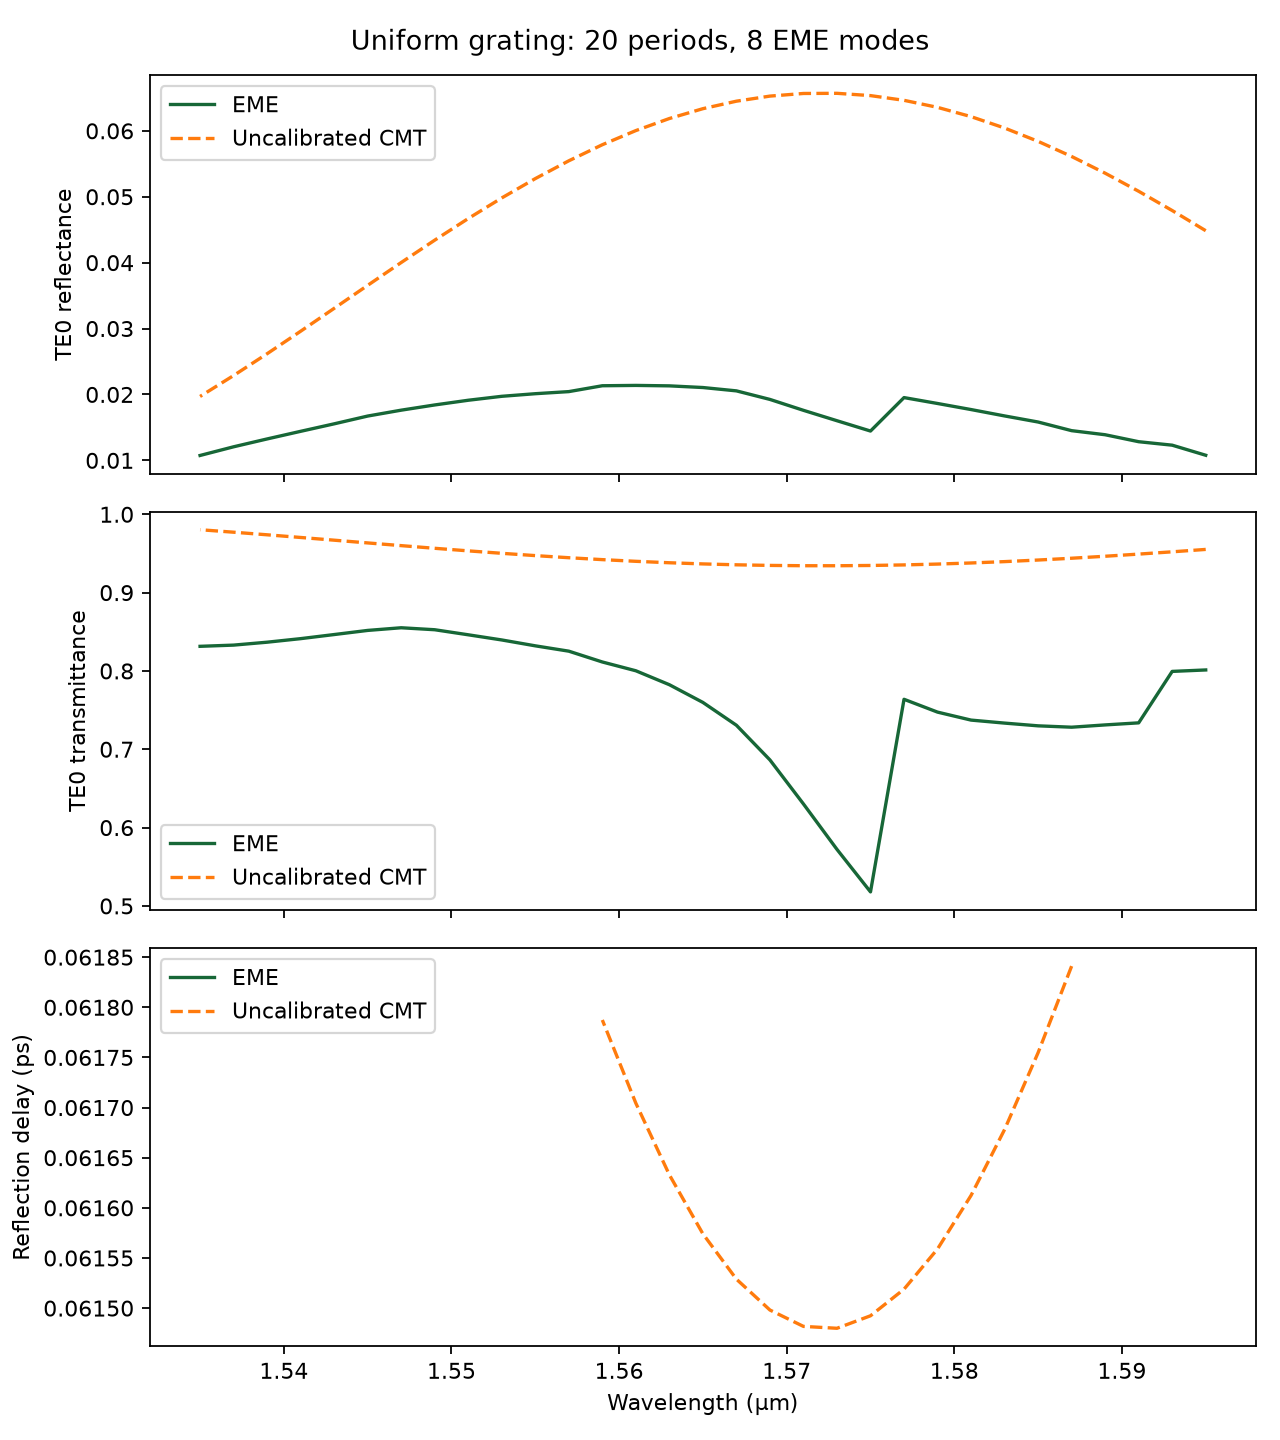

Source data for this figure (header and first rows):
frequency_hz, wavelength_um, r_eme_real, r_eme_imag, r_cmt_real, r_cmt_imag, R_eme, R_cmt, T_TE0_eme, T_cmt, delay_eme_ps, delay_cmt_ps, period_nm, period_count, num_modes
187957653918495, 1.595, -0.02153, 0.1015, 0.186, 0.1012, 0.01077, 0.04485, 0.8013, 0.9552, , , 413.2, 20, 8
188193633396108, 1.593, -0.03408, 0.1055, 0.1818, 0.1218, 0.0123, 0.04791, 0.7994, 0.9521, , , 413.2, 20, 8
188430206159648, 1.591, -0.04604, 0.1035, 0.1749, 0.1422, 0.01283, 0.05083, 0.7337, 0.9492, , , 413.2, 20, 8
188667374449339, 1.589, -0.05636, 0.1035, 0.1654, 0.162, 0.01389, 0.05357, 0.7311, 0.9464, , , 413.2, 20, 8
188905140516698, 1.587, -0.06552, 0.1011, 0.1532, 0.1807, 0.0145, 0.05611, 0.7282, 0.9439, , 0.06184, 413.2, 20, 8
189143506624606, 1.585, -0.0777, 0.09889, 0.1386, 0.198, 0.01582, 0.0584, 0.7299, 0.9416, , 0.06175, 413.2, 20, 8
189382475047378, 1.583, -0.08764, 0.09517, 0.1217, 0.2135, 0.01674, 0.06042, 0.7334, 0.9396, , 0.06168, 413.2, 20, 8
189622048070841, 1.581, -0.09943, 0.08843, 0.1029, 0.2271, 0.01771, 0.06215, 0.7372, 0.9378, , 0.06161, 413.2, 20, 8
189862227992400, 1.579, -0.1094, 0.08159, 0.08227, 0.2383, 0.01863, 0.06356, 0.7474, 0.9364, , 0.06156, 413.2, 20, 8
190103017121116, 1.577, -0.119, 0.07322, 0.06026, 0.247, 0.01952, 0.06463, 0.7638, 0.9354, , 0.06152, 413.2, 20, 8
190344417777778, 1.575, -0.1079, 0.053, 0.03719, 0.2529, 0.01445, 0.06534, 0.5179, 0.9347, , 0.06149, 413.2, 20, 8
190586432294978, 1.573, -0.1177, 0.04651, 0.01346, 0.2559, 0.01601, 0.06569, 0.5722, 0.9343, , 0.06148, 413.2, 20, 8
190829063017186, 1.571, -0.1271, 0.0378, -0.01055, 0.256, 0.01759, 0.06567, 0.6302, 0.9343, , 0.06148, 413.2, 20, 8
191072312300829, 1.569, -0.136, 0.02751, -0.03443, 0.2531, 0.01924, 0.06527, 0.6864, 0.9347, , 0.0615, 413.2, 20, 8
191316182514359, 1.567, -0.1425, 0.01574, -0.05775, 0.2473, 0.02054, 0.0645, 0.7307, 0.9355, , 0.06153, 413.2, 20, 8
191560676038339, 1.565, -0.1451, 0.001868, -0.08013, 0.2386, 0.02105, 0.06336, 0.7598, 0.9366, , 0.06157, 413.2, 20, 8
191805795265515, 1.563, -0.1454, -0.0126, -0.1012, 0.2272, 0.0213, 0.06187, 0.7824, 0.9381, , 0.06163, 413.2, 20, 8
192051542600897, 1.561, -0.1437, -0.02703, -0.1205, 0.2134, 0.02137, 0.06004, 0.8002, 0.94, , 0.0617, 413.2, 20, 8
192297920461835, 1.559, -0.1407, -0.03906, -0.1378, 0.1973, 0.02132, 0.05789, 0.8114, 0.9421, , 0.06179, 413.2, 20, 8
192544931278099, 1.557, -0.1322, -0.05435, -0.1527, 0.1793, 0.02043, 0.05545, 0.8252, 0.9445, , , 413.2, 20, 8
192792577491961, 1.555, -0.1264, -0.06438, -0.1651, 0.1597, 0.02011, 0.05275, 0.8321, 0.9473, , , 413.2, 20, 8
193040861558274, 1.553, -0.1184, -0.07547, -0.1747, 0.139, 0.01972, 0.04982, 0.8396, 0.9502, , , 413.2, 20, 8
193289785944552, 1.551, -0.1092, -0.0848, -0.1813, 0.1175, 0.01912, 0.04669, 0.8462, 0.9533, , , 413.2, 20, 8
193539353131052, 1.549, -0.09885, -0.09292, -0.1851, 0.0957, 0.01841, 0.04341, 0.8526, 0.9566, , , 413.2, 20, 8
193789565610860, 1.547, -0.08715, -0.1001, -0.1858, 0.07404, 0.01761, 0.04002, 0.8551, 0.96, , , 413.2, 20, 8
194040425889968, 1.545, -0.07475, -0.1055, -0.1837, 0.05295, 0.01672, 0.03655, 0.8517, 0.9634, , , 413.2, 20, 8
194291936487362, 1.543, -0.06214, -0.1081, -0.1788, 0.03284, 0.01554, 0.03306, 0.8465, 0.9669, , , 413.2, 20, 8
194544099935107, 1.541, -0.04958, -0.1093, -0.1714, 0.01412, 0.0144, 0.02959, 0.8412, 0.9704, , , 413.2, 20, 8
194796918778428, 1.539, -0.03715, -0.1089, -0.1618, -0.002859, 0.01325, 0.02618, 0.8367, 0.9738, , , 413.2, 20, 8
195050395575797, 1.537, -0.02491, -0.1069, -0.1502, -0.0178, 0.01206, 0.02287, 0.833, 0.9771, , , 413.2, 20, 8
195304532899023, 1.535, -0.01348, -0.1027, -0.137, -0.03045, 0.01074, 0.0197, 0.8314, 0.9803, , , 413.2, 20, 8
